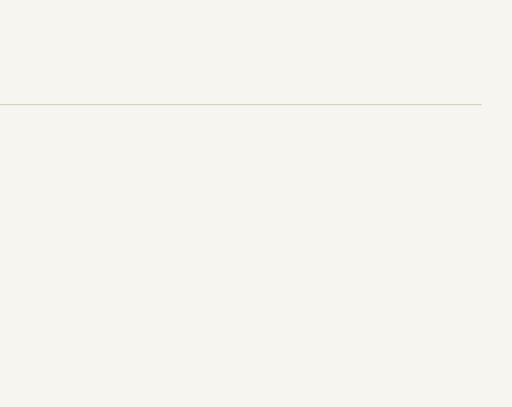
t = 0.00 s
t = 0.35 s: frame unchanged from t = 0.00 s, image omitted
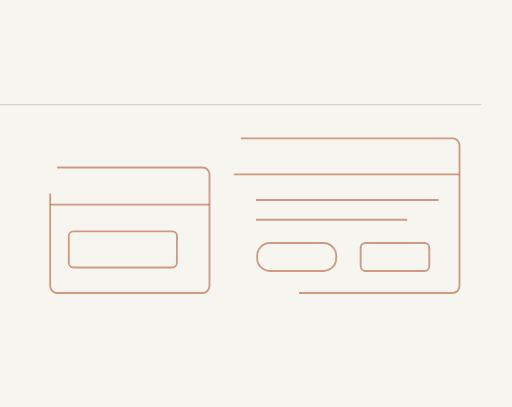
t = 1.03 s
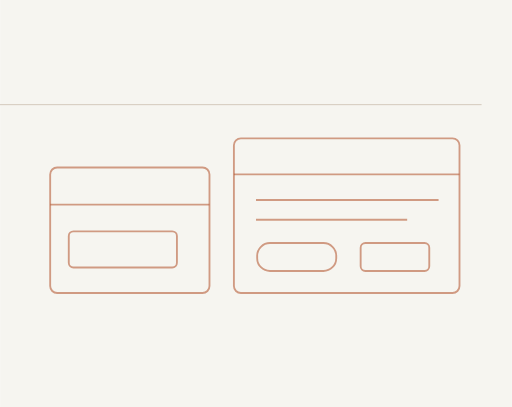
t = 1.70 s
t = 2.38 s: frame unchanged from t = 1.70 s, image omitted
t = 3.05 s: frame unchanged from t = 1.70 s, image omitted

The animated SVG that drew these frames (rendered in a browser with its animation timeline set to each time). Animation: 1 CSS @keyframes rule; one cycle of 3.05 s.

<svg xmlns="http://www.w3.org/2000/svg" width="440" height="350" viewBox="0 0 440 350"><title>Продукты и интерфейсы — motion</title><style>@keyframes ink{from{stroke-dashoffset:1200}to{stroke-dashoffset:0}}.draw{stroke-dasharray:1200;animation:ink 2.7s ease-out .35s both}@media(prefers-reduced-motion:reduce){.draw{animation:none!important;stroke-dashoffset:0!important}}</style><rect width="440" height="350" fill="#F6F5F0"/><g transform="translate(-440 0)"><text x="26" y="65" font-family="Manrope,Arial,sans-serif" font-size="31" font-weight="500" fill="#29231D">Продукты и интерфейсы</text><path d="M26 90 H854" stroke="#D4CABD" stroke-width=".85"/></g><g class="draw" fill="none" stroke="#B65A34" stroke-opacity=".58" stroke-width="1.6" stroke-linejoin="round"><rect x="43" y="144" width="137" height="108" rx="6"/><path d="M43 176 H180"/><rect x="201" y="119" width="194" height="133" rx="6"/><path d="M201 150 H395 M220 172 H377 M220 189 H350"/><rect x="59" y="199" width="93" height="31" rx="4"/><rect x="221" y="209" width="68" height="24" rx="11"/><rect x="310" y="209" width="59" height="24" rx="4"/></g></svg>
